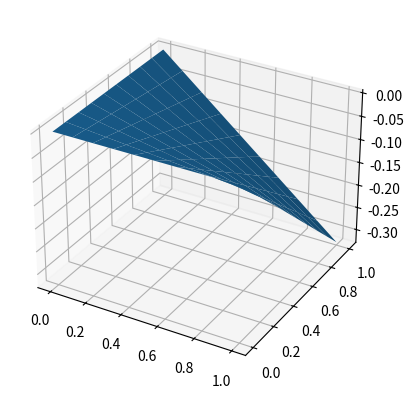
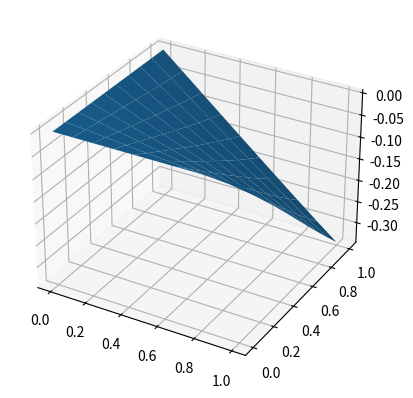
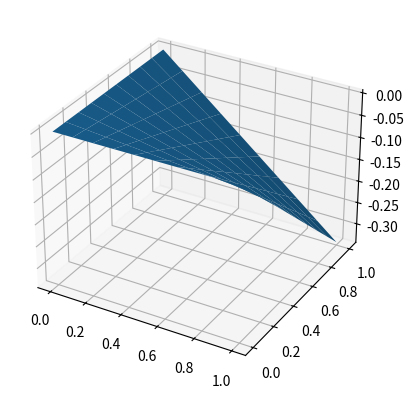

Write the Python code that produced these figures, in order.
import numpy as np
import matplotlib.pyplot as plt


#Вариант

l = 1
N = 10
K = 100
Tk = 2
h = l / N
tau = Tk / K
x = np.linspace(0, l, N)
y = np.linspace(0, l, N)
t = np.linspace(0, Tk, K)
X, Y, T = np.meshgrid(x, y, t)

def f(x, y, t):
    return -x * y * np.sin(t)

def FyL(y, t):
    return 0

def FyR(y, t):
    return y * np.cos(t)

def FxR(x, t):
    return 0

def FxL(x, t):
    return x * np.cos(t)

def psi(x, y):
    return x * y

def Sol(x, y, t):
    return x * y * np.cos(t)



def Progonka(a, b, c, d):
    n = len(a)
    p, q = [], []
    p.append(-c[0] / b[0])
    q.append(d[0] / b[0])
    for i in range(1, n):
        p.append(-c[i] / (b[i] + a[i] * p[i - 1]))
        q.append((d[i] - a[i] * q[i - 1]) / (b[i] + a[i] * p[i - 1]))
    x = [0 for _ in range(n)]
    x[n - 1] = q[n - 1]
    for i in range(n - 2, -1, -1):
        x[i] = p[i] * x[i + 1] + q[i]
    return x


def AnalSol(N, K, T):
    u = np.zeros((N, N, K))
    for i in range(N):
        for j in range(N):
            for k in range(K):
                u[i][j][k] = Sol(i * h, j * h, k * tau)
    return u

analitic = AnalSol(N, K, Tk)
XPlot, YPlot = np.meshgrid(x, y)
fig = plt.figure()
ax = plt.axes(projection='3d')
ax.plot_surface(XPlot, YPlot, np.array(analitic[:, :, -1]))
plt.show()




# метод переменных направлений
def MPN(lbx, ubx, nx, lby, uby, ny, T, K):
    hx = (ubx - lbx) / nx
    x = np.arange(lbx, ubx + hx, hx)
    hy = (uby - lby) / ny
    y = np.arange(lby, uby + hy, hy)
    tau = T / K
    t = np.arange(0, T + tau, tau)

    U0 = np.zeros((len(x), len(y), len(t)))
    for i in range(len(x)):
        for j in range(len(y)):
            U0[i, j, 0] = psi(x[i], y[j])

    for k in range(1, len(t)):
        U1 = np.zeros((len(x), len(y)))
        t2 = t[k] - tau / 2
        # первый дробный шаг
        L = np.zeros((len(x), len(y)))
        L = U0[:, :, k - 1]
        for j in range(len(y) - 1):
            aa = np.zeros(len(x))
            bb = np.zeros(len(x))
            cc = np.zeros(len(x))
            dd = np.zeros(len(x))
            bb[0] = hx
            bb[-1] = hx
            cc[0] = 0
            aa[-1] = 0
            dd[0] = FyL(y[j], t2) * hx
            dd[-1] = FyR(y[j], t2) * hx
            for i in range(1, len(x) - 1):
                aa[i] = 1
                bb[i] = hx ** 2 - 2 * (hx ** 2) / tau - 2
                cc[i] = 1
                dd[i] = -2 * (hx ** 2) * L[i, j] / tau - 1 * (hx ** 2) * (L[i, j + 1] - 2 * L[i, j] + L[i, j - 1]) / (
                            hy ** 2) - (hx ** 2) * f(x[i], y[j], t2)
            xx = Progonka(aa, bb, cc, dd)
            for i in range(len(x)):
                U1[i, j] = xx[i]
                U1[i, 0] = (FxR(x[i], t2))
                U1[i, -1] = (FxL(x[i], t2))
        for j in range(len(y)):
            U1[0, j] = (FyL(y[j], t2))
            U1[-1, j] = (FyR(y[j], t2))
            # второй дробный шаг
        U2 = np.zeros((len(x), len(y)))

        for i in range(len(x) - 1):
            aa = np.zeros(len(x))
            bb = np.zeros(len(x))
            cc = np.zeros(len(x))
            dd = np.zeros(len(x))
            bb[0] = hy
            bb[-1] = hy
            cc[0] = 0
            aa[-1] = 0
            dd[0] = FxR(x[i], t[k]) * hy
            dd[-1] = FxL(x[i], t[k]) * hy
            for j in range(1, len(y) - 1):
                aa[j] = 1
                bb[j] = hy ** 2 - 2 * (hy ** 2) / tau - 2
                cc[j] = 1
                dd[j] = -2 * (hy ** 2) * U1[i, j] / tau - 1 * (hy ** 2) * (
                            U1[i + 1, j] - 2 * U1[i, j] + U1[i - 1, j]) / (hx ** 2) - (hy ** 2) * f(x[i], y[j], t[k])
            xx = Progonka(aa, bb, cc, dd)
            for j in range(len(y)):
                U2[i, j] = xx[j]
                U2[0, j] = (FyL(y[j], t[k]))
                U2[-1, j] = (FyR(y[j], t[k]))
        for i in range(len(x)):
            U2[i, 0] = (FxR(x[i], t[k]))
            U2[i, -1] = (FxL(x[i], t[k]))
            # print(U2)
        for i in range(len(x)):
            for j in range(len(y)):
                U0[i, j, k] = U2[i, j]

    return U0


# метод дробных шагов

def MDS(lbx, ubx, nx, lby, uby, ny, T, K):
    hx = (ubx - lbx) / nx
    x = np.arange(lbx, ubx + hx, hx)
    hy = (uby - lby) / ny
    y = np.arange(lby, uby + hy, hy)
    tau = T / K
    t = np.arange(0, T + tau, tau)

    U0 = np.zeros((len(x), len(y), len(t)))
    for i in range(len(x)):
        for j in range(len(y)):
            U0[i, j, 0] = psi(x[i], y[j])

    for k in range(1, len(t)):
        U1 = np.zeros((len(x), len(y)))
        t2 = t[k] - tau / 2
        # первый дробный шаг
        L = np.zeros((len(x), len(y)))
        L = U0[:, :, k - 1]
        for j in range(len(y) - 1):
            aa = np.zeros(len(x))
            bb = np.zeros(len(x))
            cc = np.zeros(len(x))
            dd = np.zeros(len(x))
            bb[0] = hx
            bb[-1] = hx
            cc[0] = 0
            aa[-1] = 0
            dd[0] = FyL(y[j], t2) * hx
            dd[-1] = FyR(y[j], t2) * hx
            for i in range(1, len(x) - 1):
                aa[i] = 1
                bb[i] = - (hx ** 2) / tau - 2
                cc[i] = 1
                dd[i] = -(hx ** 2) * L[i, j] / tau - (hx ** 2) * f(x[i], y[j], t2) / 2
            xx = Progonka(aa, bb, cc, dd)
            for i in range(len(x)):
                U1[i, j] = xx[i]
                U1[i, 0] = (FxR(x[i], t2))
                U1[i, -1] = (FxL(x[i], t2))
        for j in range(len(y)):
            U1[0, j] = (FyL(y[j], t2))
            U1[-1, j] = (FyR(y[j], t2))
            # второй дробный шаг
        U2 = np.zeros((len(x), len(y)))

        for i in range(len(x) - 1):
            aa = np.zeros(len(x))
            bb = np.zeros(len(x))
            cc = np.zeros(len(x))
            dd = np.zeros(len(x))
            bb[0] = hy
            bb[-1] = hy
            cc[0] = 0
            aa[-1] = 0
            dd[0] = FxR(x[i], t[k]) * hy
            dd[-1] = FxL(x[i], t[k]) * hy
            for j in range(1, len(y) - 1):
                aa[j] = 1
                bb[j] = - (hy ** 2) / tau - 2
                cc[j] = 1
                dd[j] = -(hy ** 2) * U1[i, j] / tau - (hy ** 2) * f(x[i], y[j], t[k]) / 2
            xx = Progonka(aa, bb, cc, dd)
            for j in range(len(y)):
                U2[i, j] = xx[j]
                U2[0, j] = (FyL(y[j], t[k]))
                U2[-1, j] = (FyR(y[j], t[k]))
        for i in range(len(x)):
            U2[i, 0] = (FxR(x[i], t[k]))
            U2[i, -1] = (FxL(x[i], t[k]))
            # print(U2)
        for i in range(len(x)):
            for j in range(len(y)):
                U0[i, j, k] = U2[i, j]

    return U0

mps = MPN(0, 1, N, 0, 1, N, Tk, K)
fig = plt.figure()
ax = plt.axes(projection='3d')
ax.plot_surface(XPlot, YPlot, np.array(mps[:10, :10, -1]))
plt.show()


mds = MDS(0, 1, N, 0, 1, N, Tk, K)
fig = plt.figure()
ax = plt.axes(projection='3d')
ax.plot_surface(XPlot, YPlot, np.array(mds[:10, :10, -1]))
plt.show()


# погрешности для каждого метода в различные моменты времени
def Error(res, u, t):
    return np.sqrt(sum([sum([(u[i][j][t] - res[i][j][t]) ** 2 for j in range(len(x))]) for i in range(len(y))]))
#костыльно, но быстро
Error(mps, analitic, 4)
Error(mds, analitic, 4)
Error(mps, analitic, 58)
Error(mds, analitic, 58)
Error(mps, analitic, 94)
Error(mds, analitic, 94)
